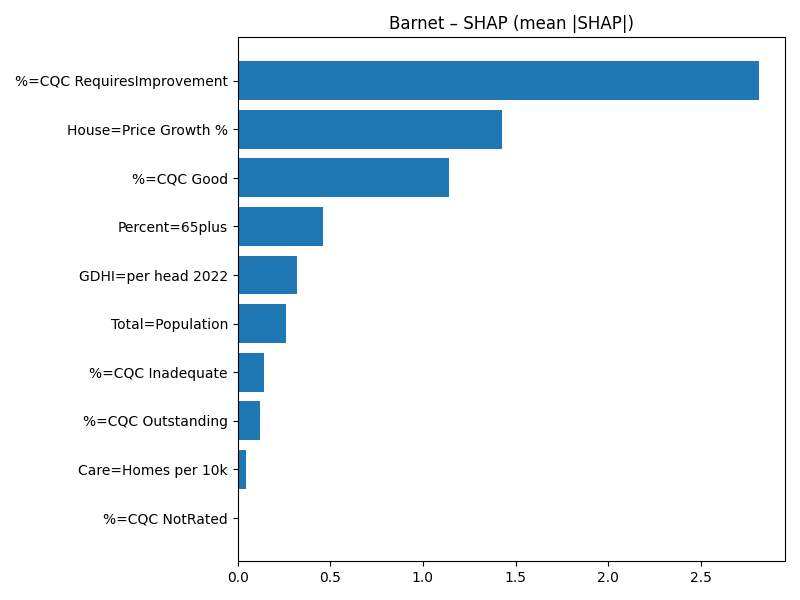

The file beside this chart, header and first rows:
Term, MeanAbsSHAP, MeanSignedSHAP
%=CQC RequiresImprovement, 2.814, 2.814
House=Price Growth %, 1.427, 1.427
%=CQC Good, 1.14, -1.14
Percent=65plus, 0.4629, -0.4629
GDHI=per head 2022, 0.3175, 0.3175
Total=Population, 0.2624, -0.2624
%=CQC Inadequate, 0.1417, -0.1417
%=CQC Outstanding, 0.1216, 0.1216
Care=Homes per 10k, 0.04514, -0.04514
%=CQC NotRated, 0.0, 0.0
